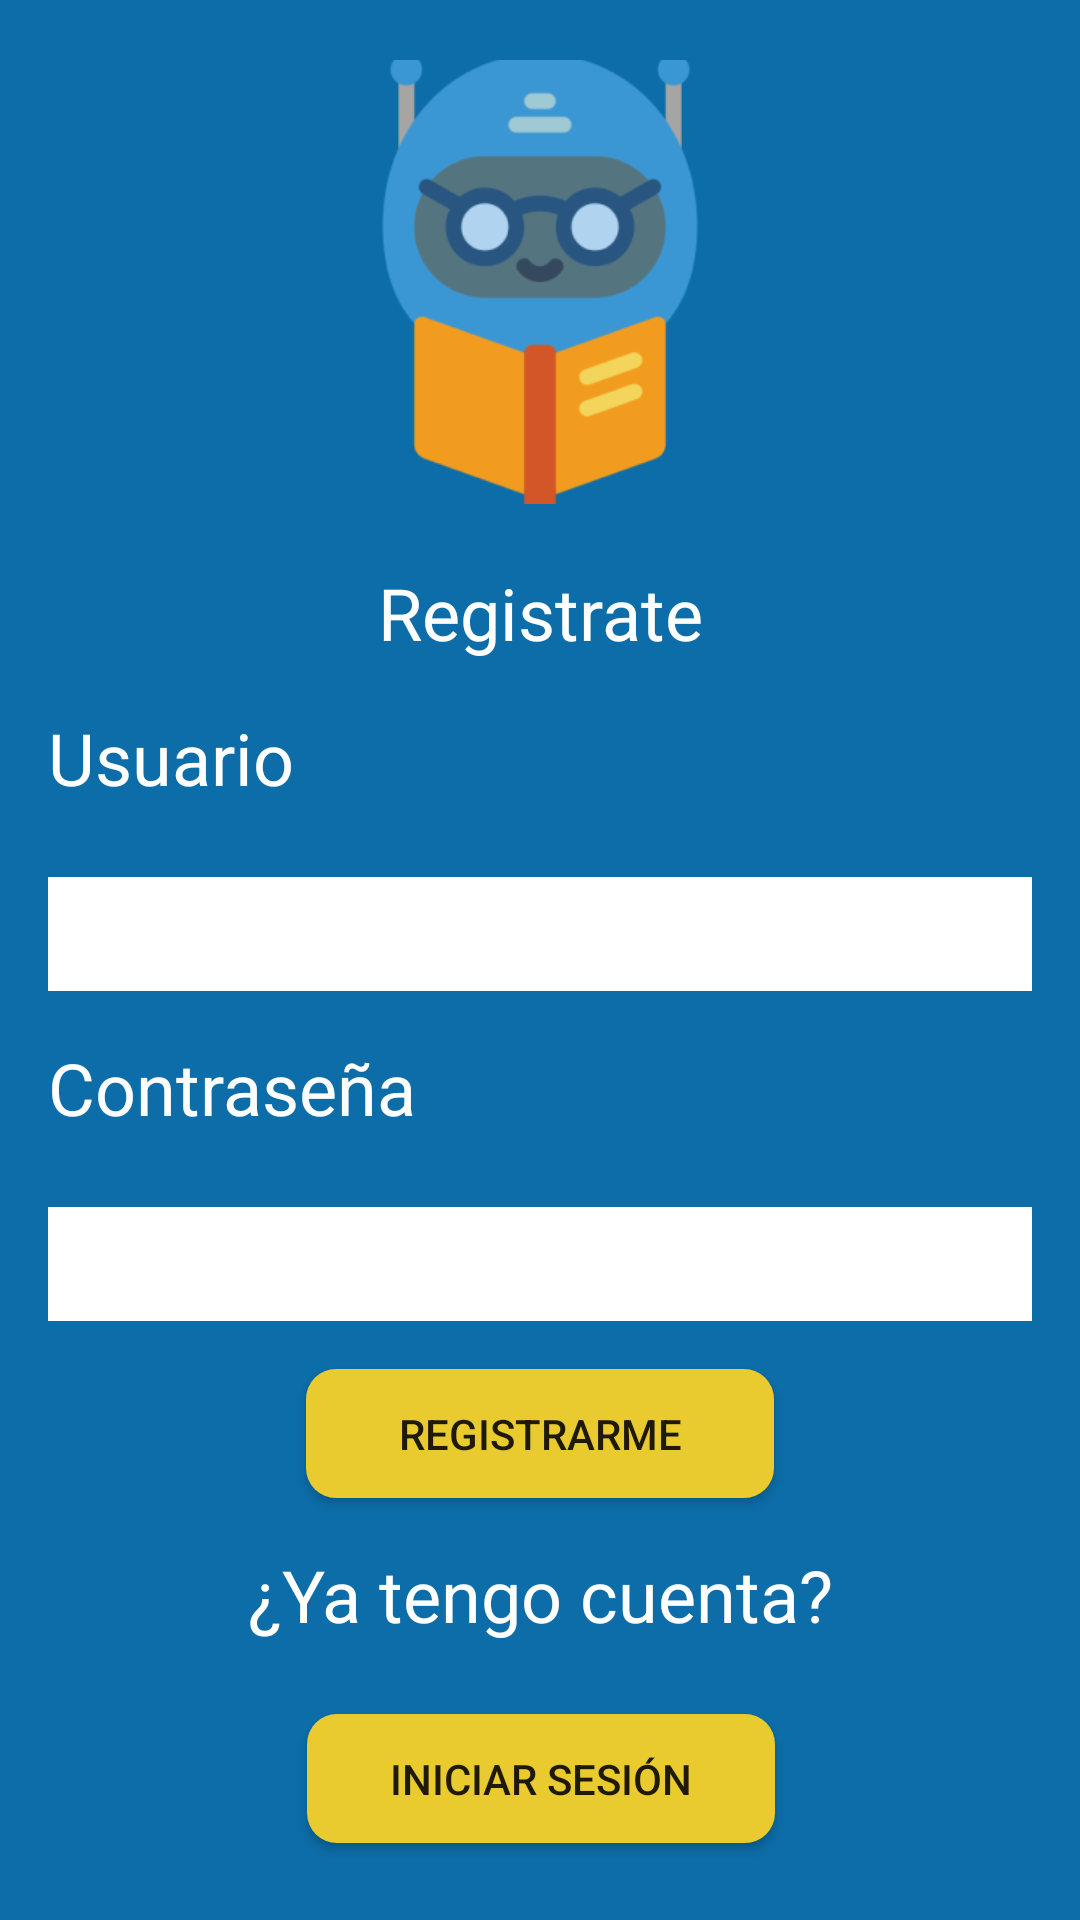

Write the Android layout XML for this screen, with the resource values it uses.
<!-- AndroidManifest.xml: application theme Theme.TinderLibros -->
<!-- res/layout/activity_signin.xml -->
<?xml version="1.0" encoding="utf-8"?>
<androidx.constraintlayout.widget.ConstraintLayout xmlns:android="http://schemas.android.com/apk/res/android"
    xmlns:app="http://schemas.android.com/apk/res-auto"
    xmlns:tools="http://schemas.android.com/tools"
    android:layout_width="match_parent"
    android:layout_height="match_parent"
    android:background="@color/primary"
    android:padding="16dp"
    tools:context=".MainActivity">

    <ImageView
        android:id="@+id/imageView"
        android:layout_width="152dp"
        android:layout_height="156dp"
        android:src="@drawable/logotinderlibros"
        app:layout_constraintEnd_toEndOf="parent"
        app:layout_constraintStart_toStartOf="parent"
        app:layout_constraintTop_toTopOf="parent" />

    <TextView
        android:id="@+id/textRegistrate"
        android:layout_width="wrap_content"
        android:layout_height="wrap_content"
        android:layout_marginTop="16dp"
        android:text="@string/signin_message"
        android:textColor="@color/white"
        android:textSize="24dp"
        app:layout_constraintEnd_toEndOf="parent"
        app:layout_constraintStart_toStartOf="parent"
        app:layout_constraintTop_toBottomOf="@+id/imageView" />

    <TextView
        android:id="@+id/textUsuario"
        android:layout_width="328dp"
        android:layout_height="40dp"
        android:layout_marginTop="16dp"
        android:text="@string/login_username"
        android:textColor="@color/white"
        android:textSize="24dp"
        app:layout_constraintEnd_toEndOf="parent"
        app:layout_constraintHorizontal_bias="0.493"
        app:layout_constraintStart_toStartOf="parent"
        app:layout_constraintTop_toBottomOf="@+id/textRegistrate" />

    <EditText
        android:id="@+id/userInput"
        android:layout_width="328dp"
        android:layout_height="38dp"
        android:layout_marginTop="16dp"
        android:background="@color/white"
        android:textColor="@color/black"
        app:layout_constraintEnd_toEndOf="parent"
        app:layout_constraintHorizontal_bias="0.493"
        app:layout_constraintStart_toStartOf="parent"
        app:layout_constraintTop_toBottomOf="@+id/textUsuario" />

    <TextView
        android:id="@+id/textPassword"
        android:layout_width="328dp"
        android:layout_height="40dp"
        android:layout_marginTop="16dp"
        android:text="@string/login_password"
        android:textColor="@color/white"
        android:textSize="24dp"
        app:layout_constraintEnd_toEndOf="parent"
        app:layout_constraintStart_toStartOf="parent"
        app:layout_constraintTop_toBottomOf="@+id/userInput" />

    <EditText
        android:id="@+id/paswordInput"
        android:layout_width="328dp"
        android:layout_height="38dp"
        android:layout_marginTop="16dp"
        android:background="@color/white"
        android:textColor="@color/black"
        app:layout_constraintEnd_toEndOf="parent"
        app:layout_constraintStart_toStartOf="parent"
        app:layout_constraintTop_toBottomOf="@+id/textPassword" />

    <Button
        android:id="@+id/signinButton"
        android:layout_width="156dp"
        android:layout_height="43dp"
        android:layout_marginTop="16dp"
        android:background="@drawable/round_button"
        android:text="@string/signin_button"
        app:layout_constraintEnd_toEndOf="parent"
        app:layout_constraintStart_toStartOf="parent"
        app:layout_constraintTop_toBottomOf="@+id/paswordInput" />

    <TextView
        android:id="@+id/textView3"
        android:layout_width="328dp"
        android:layout_height="40dp"
        android:layout_marginTop="16dp"
        android:text="¿Ya tengo cuenta?"
        android:textAlignment="center"
        android:textColor="@color/white"
        android:textSize="24dp"
        app:layout_constraintEnd_toEndOf="parent"
        app:layout_constraintStart_toStartOf="parent"
        app:layout_constraintTop_toBottomOf="@+id/signinButton" />


    <Button
        android:id="@+id/loginButton"
        android:layout_width="156dp"
        android:layout_height="43dp"
        android:layout_marginTop="16dp"
        android:background="@drawable/round_button"
        android:text="@string/login_button"
        app:layout_constraintEnd_toEndOf="parent"
        app:layout_constraintHorizontal_bias="0.501"
        app:layout_constraintStart_toStartOf="parent"
        app:layout_constraintTop_toBottomOf="@+id/textView3" />
</androidx.constraintlayout.widget.ConstraintLayout>
<!-- resources referenced by this layout -->
<resources>
  <color name="black">#FF000000</color>
  <color name="primary">#0C6DA8</color>
  <color name="white">#FFFFFFFF</color>
  <!-- drawable logotinderlibros: png bitmap (drawable, 16686 bytes) -->
  <!-- drawable round_button (drawable) -->
  <?xml version="1.0" encoding="utf-8"?>
  <shape xmlns:android="http://schemas.android.com/apk/res/android"
  android:shape="rectangle">
  <size android:width="50dp"        android:height="50dp"></size>
  <corners android:radius="10dp"></corners>
  <solid android:color="#E9CB30"></solid>
  
  
  </shape>
  <string name="login_button">Iniciar sesión</string>
  <string name="login_password">Contraseña</string>
  <string name="login_username">Usuario</string>
  <string name="signin_button">Registrarme</string>
  <string name="signin_message">Registrate</string>
  <style name="Theme.TinderLibros" parent="Theme.AppCompat.Light.NoActionBar">
          
          <item name="colorPrimary">@color/primary</item>
          <item name="colorPrimaryDark">@color/purple_700</item>
          <item name="colorAccent">@color/primary</item>
          
      </style>
  <color name="purple_700">#FF3700B3</color>
</resources>
